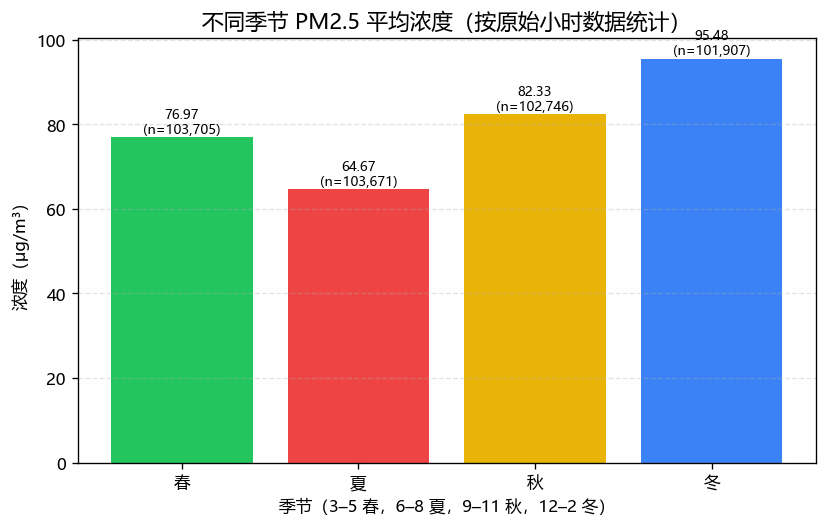

The table this chart was drawn from, first rows:
season, avg_value, valid_cnt
春, 76.97, 103705
夏, 64.67, 103671
秋, 82.33, 102746
冬, 95.48, 101907
